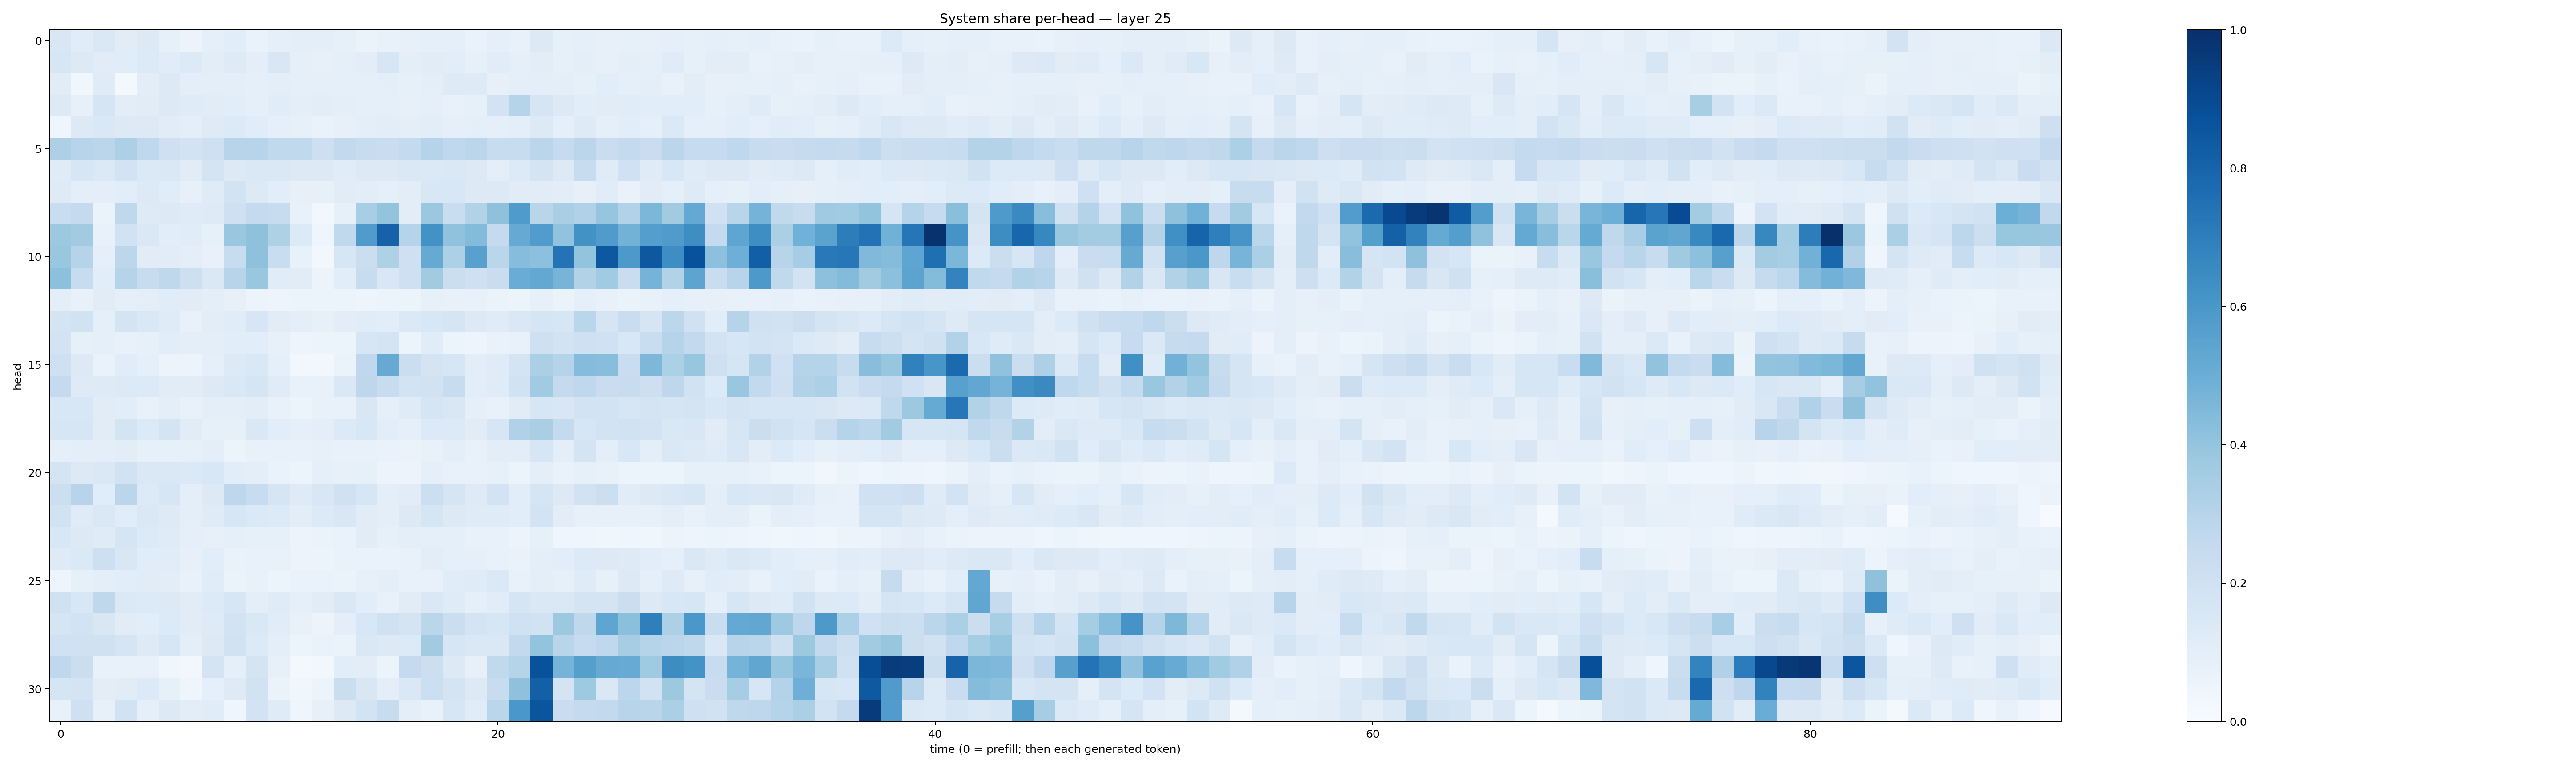

Source data for this figure (header and first rows):
0.15130885, 0.11632356, 0.14284801, 0.10963841, 0.12863748, 0.08551701, 0.058552835, 0.086079806, 0.109115966, 0.06860306, 0.08853522, 0.09908142, 0.09731948, 0.08407026, 0.06402861, 0.07761914, 0.080945715, 0.08653653, 0.08772995, 0.07017258, 0.092151694, 0.07092981, 0.12743106, 0.08551305
0.1598, 0.1304, 0.113, 0.1147, 0.1342, 0.1139, 0.1347, 0.1024, 0.1247, 0.1015, 0.1508, 0.08767, 0.08136, 0.09344, 0.1018, 0.1598, 0.1012, 0.1104, 0.1062, 0.08557, 0.1162, 0.08972, 0.1031, 0.08364
0.1111, 0.03851, 0.1177, 0.01974, 0.1037, 0.1301, 0.09862, 0.09382, 0.1012, 0.08616, 0.1001, 0.08931, 0.08606, 0.08835, 0.09273, 0.09936, 0.08487, 0.09591, 0.1217, 0.1239, 0.08127, 0.09632, 0.09648, 0.09823
0.1277, 0.07984, 0.1674, 0.1039, 0.1106, 0.1305, 0.1183, 0.1105, 0.1083, 0.09226, 0.1146, 0.09646, 0.1049, 0.09552, 0.08742, 0.08852, 0.081, 0.08763, 0.07657, 0.08332, 0.1829, 0.3039, 0.1655, 0.1296
0.0403, 0.1272, 0.1436, 0.1311, 0.1252, 0.1116, 0.1011, 0.1219, 0.1345, 0.1143, 0.0881, 0.08238, 0.06989, 0.08004, 0.0968, 0.1024, 0.0945, 0.1049, 0.09356, 0.09649, 0.08812, 0.09438, 0.1304, 0.0871
0.3268, 0.2951, 0.2827, 0.3244, 0.2688, 0.2053, 0.1804, 0.2068, 0.2959, 0.2951, 0.2638, 0.2621, 0.2118, 0.2607, 0.2409, 0.2275, 0.2541, 0.3019, 0.2658, 0.2839, 0.2362, 0.2359, 0.284, 0.2479
0.1209, 0.1574, 0.139, 0.182, 0.1389, 0.1436, 0.1098, 0.1779, 0.1311, 0.1408, 0.1434, 0.1321, 0.1261, 0.1153, 0.1306, 0.1325, 0.1414, 0.1399, 0.1449, 0.1254, 0.101, 0.1351, 0.1761, 0.1277
0.1228, 0.09494, 0.09818, 0.1086, 0.13, 0.1157, 0.08195, 0.1194, 0.1842, 0.1271, 0.1061, 0.08038, 0.08216, 0.1095, 0.1054, 0.08955, 0.1023, 0.1557, 0.1527, 0.1262, 0.1259, 0.1123, 0.1106, 0.1053
0.2305, 0.2521, 0.065, 0.2707, 0.1247, 0.1301, 0.1206, 0.1213, 0.2049, 0.2511, 0.2401, 0.07115, 0.0298, 0.08231, 0.3449, 0.4007, 0.1029, 0.3815, 0.2318, 0.3107, 0.4128, 0.5852, 0.291, 0.3364
0.3757, 0.3628, 0.07409, 0.1937, 0.1429, 0.1082, 0.1155, 0.08288, 0.3845, 0.4128, 0.3217, 0.1357, 0.04132, 0.2628, 0.5805, 0.8058, 0.3006, 0.6237, 0.4089, 0.4395, 0.2532, 0.512, 0.5753, 0.4028
0.3837, 0.299, 0.09234, 0.281, 0.1112, 0.111, 0.0978, 0.07347, 0.2394, 0.4137, 0.2314, 0.073, 0.03044, 0.1608, 0.2231, 0.3219, 0.2109, 0.5173, 0.3306, 0.5577, 0.2861, 0.4334, 0.4161, 0.7407
0.4154, 0.2359, 0.1085, 0.3012, 0.239, 0.2719, 0.2139, 0.142, 0.2934, 0.3898, 0.1165, 0.1103, 0.05728, 0.1078, 0.2406, 0.1497, 0.2054, 0.3599, 0.2237, 0.2069, 0.2289, 0.5043, 0.5245, 0.4691
0.09414, 0.07719, 0.1099, 0.08985, 0.09984, 0.117, 0.1128, 0.09703, 0.07814, 0.0579, 0.0501, 0.05245, 0.05097, 0.05246, 0.04701, 0.05464, 0.05127, 0.08072, 0.07416, 0.07394, 0.06489, 0.06186, 0.08295, 0.06399
0.1762, 0.1901, 0.09262, 0.178, 0.1416, 0.1183, 0.07405, 0.1023, 0.1145, 0.1618, 0.1121, 0.09454, 0.08307, 0.1021, 0.1164, 0.1073, 0.1397, 0.1543, 0.1685, 0.127, 0.1204, 0.1445, 0.1655, 0.1629
0.1805, 0.08586, 0.0921, 0.07691, 0.08468, 0.1057, 0.09409, 0.09405, 0.1072, 0.1089, 0.08062, 0.04706, 0.05161, 0.06144, 0.1622, 0.1754, 0.05158, 0.1161, 0.05334, 0.04788, 0.06944, 0.07768, 0.2061, 0.1864
0.2071, 0.13, 0.06678, 0.1168, 0.09277, 0.05575, 0.06013, 0.0934, 0.126, 0.1475, 0.08968, 0.02712, 0.02651, 0.0628, 0.268, 0.5143, 0.2201, 0.176, 0.1632, 0.1043, 0.118, 0.178, 0.3333, 0.3046
0.251, 0.1214, 0.1241, 0.1269, 0.1347, 0.1113, 0.11, 0.1254, 0.1433, 0.1711, 0.1204, 0.07162, 0.0772, 0.1473, 0.2748, 0.2415, 0.186, 0.1944, 0.2358, 0.1083, 0.1205, 0.1891, 0.3636, 0.2521
0.1532, 0.1546, 0.1121, 0.1088, 0.07785, 0.1, 0.07539, 0.09387, 0.09472, 0.1036, 0.07714, 0.05229, 0.0731, 0.07274, 0.1506, 0.09268, 0.1202, 0.1667, 0.152, 0.0869, 0.07038, 0.1103, 0.1597, 0.1516
0.1594, 0.1609, 0.1103, 0.1751, 0.1352, 0.1725, 0.1117, 0.08421, 0.08256, 0.1406, 0.1093, 0.08967, 0.09868, 0.1345, 0.1545, 0.1073, 0.09268, 0.1366, 0.1329, 0.1117, 0.1603, 0.3166, 0.3371, 0.255
0.08727, 0.09943, 0.09788, 0.1053, 0.08248, 0.08522, 0.08572, 0.1013, 0.06113, 0.07182, 0.07074, 0.07192, 0.07926, 0.07537, 0.07541, 0.06962, 0.06375, 0.07605, 0.09496, 0.07177, 0.105, 0.1039, 0.1588, 0.09745
0.1728, 0.1258, 0.1457, 0.1893, 0.148, 0.1425, 0.1386, 0.1538, 0.1068, 0.0983, 0.06973, 0.06061, 0.08925, 0.07936, 0.0843, 0.05764, 0.05584, 0.08717, 0.07551, 0.0738, 0.08516, 0.06017, 0.09754, 0.06657
0.2162, 0.2949, 0.1149, 0.284, 0.1343, 0.1621, 0.09796, 0.1304, 0.2761, 0.2349, 0.1658, 0.1222, 0.1484, 0.1955, 0.1599, 0.09676, 0.1104, 0.2169, 0.1668, 0.1212, 0.1833, 0.109, 0.1701, 0.1281
0.1903, 0.1181, 0.1484, 0.1168, 0.1476, 0.1239, 0.09379, 0.1202, 0.1571, 0.1388, 0.1343, 0.1032, 0.135, 0.1508, 0.1119, 0.09683, 0.1305, 0.1662, 0.1261, 0.1202, 0.118, 0.1091, 0.1855, 0.1023
0.1549, 0.1269, 0.1202, 0.1652, 0.1339, 0.1173, 0.09077, 0.0787, 0.09341, 0.0849, 0.08515, 0.05791, 0.06595, 0.06715, 0.1111, 0.08535, 0.09669, 0.08868, 0.08619, 0.07707, 0.07611, 0.05579, 0.08375, 0.04049
0.1219, 0.1381, 0.213, 0.152, 0.1139, 0.1158, 0.08172, 0.1064, 0.06708, 0.07136, 0.07435, 0.05813, 0.06013, 0.06943, 0.06721, 0.06844, 0.07171, 0.1025, 0.0933, 0.09162, 0.07223, 0.06918, 0.1005, 0.1084
0.05014, 0.08552, 0.09441, 0.1089, 0.11, 0.1018, 0.07662, 0.1141, 0.06465, 0.07648, 0.06086, 0.0694, 0.06864, 0.0642, 0.07821, 0.09808, 0.07703, 0.07126, 0.1143, 0.1199, 0.1372, 0.07493, 0.09636, 0.08466
0.1978, 0.1535, 0.2696, 0.14, 0.1361, 0.126, 0.1108, 0.1328, 0.1568, 0.09702, 0.1186, 0.09199, 0.11, 0.1479, 0.1092, 0.07462, 0.1126, 0.1433, 0.1198, 0.09124, 0.1145, 0.1642, 0.1465, 0.1474
0.1647, 0.1828, 0.1485, 0.1115, 0.1089, 0.133, 0.1095, 0.1248, 0.1831, 0.143, 0.1161, 0.07154, 0.05474, 0.09729, 0.1535, 0.1975, 0.1738, 0.2858, 0.2222, 0.175, 0.1623, 0.1994, 0.1884, 0.3787
0.2023, 0.2004, 0.199, 0.1688, 0.1231, 0.1566, 0.09494, 0.1259, 0.1919, 0.1348, 0.098, 0.0588, 0.06862, 0.0629, 0.141, 0.1255, 0.1346, 0.3618, 0.1564, 0.143, 0.147, 0.259, 0.4008, 0.29
0.2692, 0.225, 0.07356, 0.0714, 0.07159, 0.03666, 0.02382, 0.1791, 0.08614, 0.1772, 0.07967, 0.02015, 0.03012, 0.1081, 0.1028, 0.05987, 0.2524, 0.2152, 0.1291, 0.08024, 0.2645, 0.3017, 0.8695, 0.4758
0.1683, 0.1738, 0.1027, 0.1109, 0.1344, 0.08566, 0.04532, 0.08729, 0.1241, 0.1917, 0.064, 0.0375, 0.06199, 0.2222, 0.1492, 0.1012, 0.1459, 0.2175, 0.1746, 0.1286, 0.2392, 0.4132, 0.8152, 0.1735
0.0752, 0.2062, 0.08074, 0.19, 0.08854, 0.1301, 0.1036, 0.1154, 0.04275, 0.1819, 0.1191, 0.03999, 0.0818, 0.1275, 0.1871, 0.238, 0.09763, 0.07109, 0.1574, 0.1145, 0.2886, 0.5981, 0.8569, 0.2299
